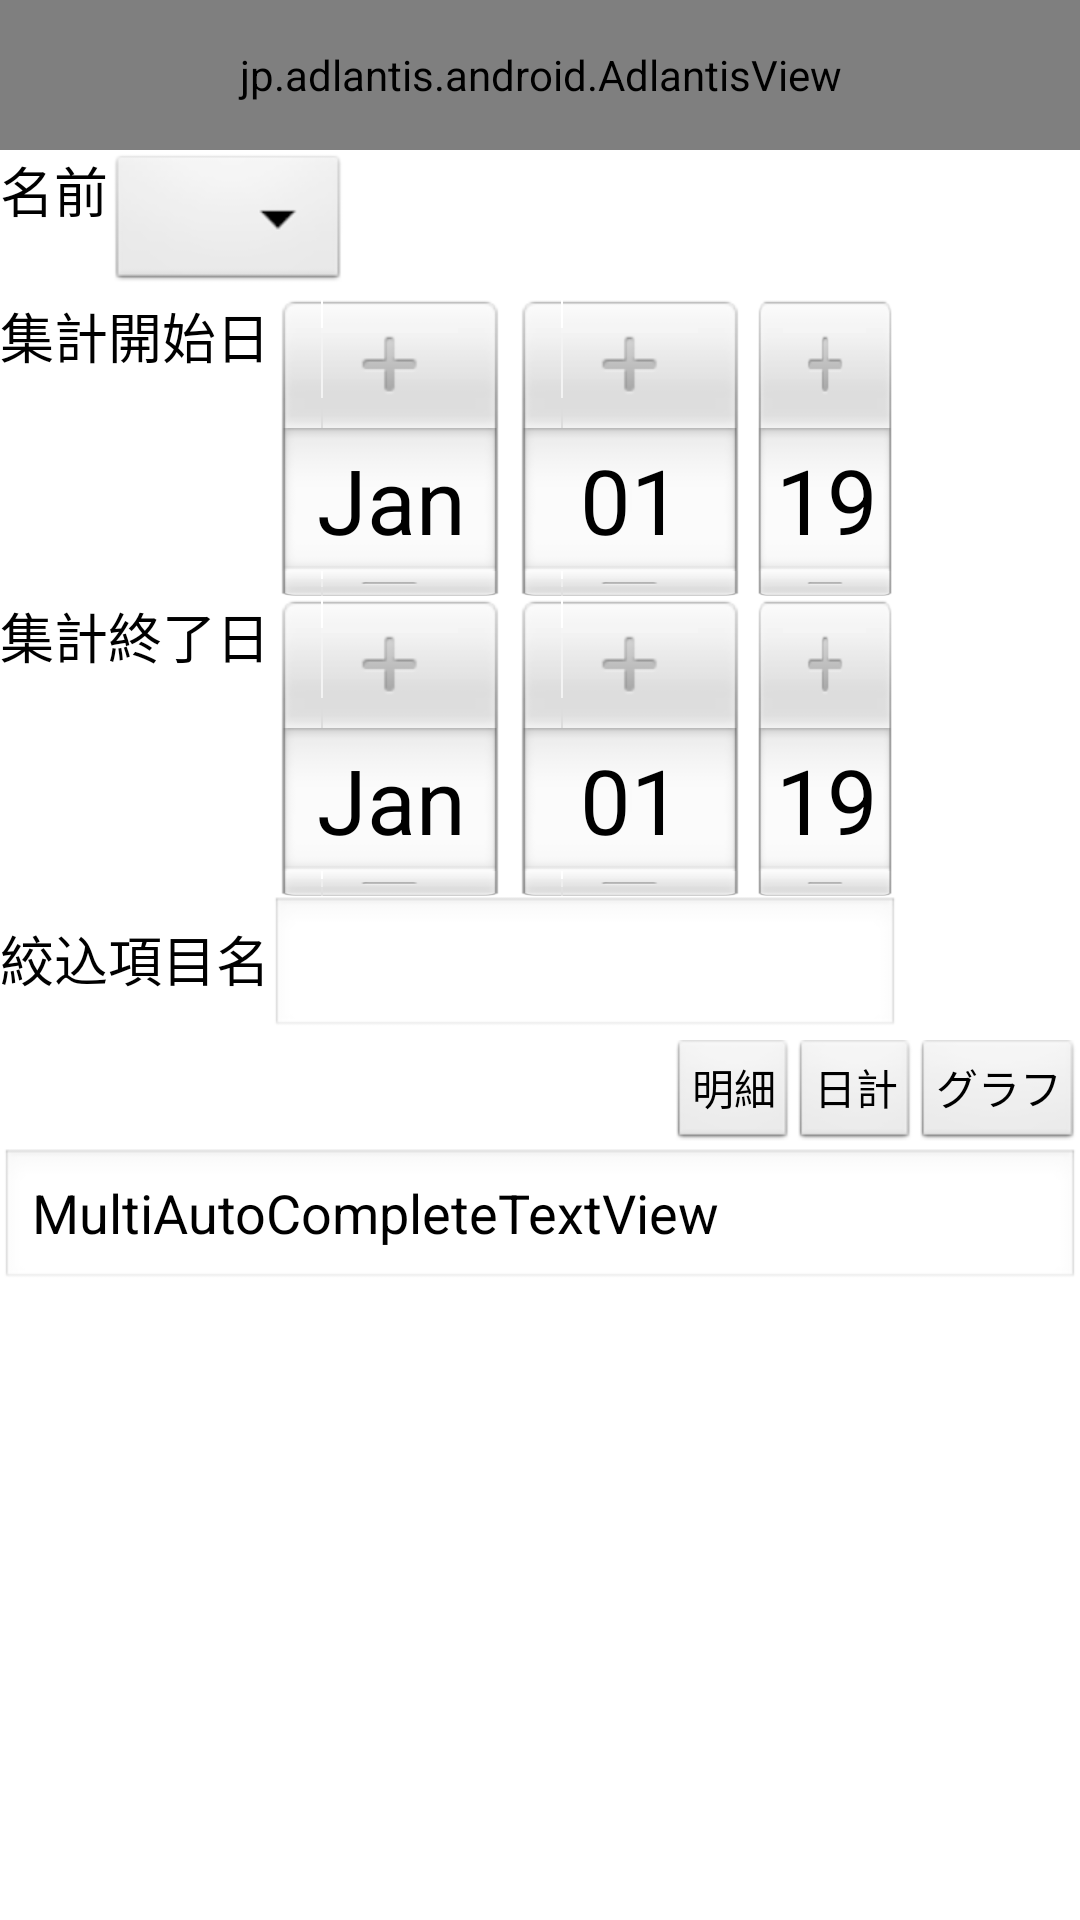

Android layout source for this screen:
<!-- AndroidManifest.xml: application theme AppTheme -->
<!-- res/layout/activity_main.xml -->
<LinearLayout xmlns:android="http://schemas.android.com/apk/res/android"
    xmlns:tools="http://schemas.android.com/tools"
    android:layout_width="match_parent"
    android:layout_height="match_parent"
    android:orientation="vertical"
    tools:context=".MainActivity" >
    
    <jp.adlantis.android.AdlantisView
    android:id="@+id/adView"
    android:layout_width="fill_parent" 
    android:layout_height="50dp"
	/>
    <LinearLayout
        android:layout_width="match_parent"
        android:layout_height="wrap_content"
        android:gravity="top" >
        
    <TextView
        android:id="@+id/TV_USER_NAME"
        android:layout_width="wrap_content"
        android:layout_height="wrap_content"
        android:text="名前"
        android:textAppearance="?android:attr/textAppearanceMedium" />
        
    
    <Spinner
        android:id="@+id/SP_USERNAME"
        android:layout_width="wrap_content"
        android:layout_height="wrap_content"
        android:layout_toRightOf="@+id/TV_USER_NAME"
        android:layout_alignParentTop="true" />


    </LinearLayout>
 
    <LinearLayout
        android:layout_width="match_parent"
        android:layout_height="wrap_content" >
    
    <TextView
        android:id="@+id/TV_START_DAY"
        android:layout_width="wrap_content"
        android:layout_height="wrap_content"
        android:layout_alignParentLeft="true"
        android:layout_gravity="clip_vertical"
        android:layout_marginTop="10dp"
        android:text="集計開始日"
        android:textAppearance="?android:attr/textAppearanceMedium" />

    <DatePicker
        android:id="@+id/DP_START_DAY"
        android:layout_width="210dp"
        android:layout_height="100dp"
        android:layout_margin="0dp"
        android:padding="0dp"
        android:calendarViewShown="false" />

    </LinearLayout>
 
 	<LinearLayout
 	    android:layout_width="match_parent"
 	    android:layout_height="wrap_content" >
    
    <TextView
        android:id="@+id/TV_END_DAY"
        android:layout_width="wrap_content"
        android:layout_height="wrap_content"
        android:layout_gravity="clip_vertical"
        android:layout_marginTop="10dp"
        android:text="集計終了日"
        android:textAppearance="?android:attr/textAppearanceMedium" />

    <DatePicker
        android:id="@+id/DP_END_DAY"
        android:layout_width="210dp"
        android:layout_height="100dp"
        android:layout_margin="0dp"
        android:padding="0dp"
        android:calendarViewShown="false" />
    
    </LinearLayout>

 	<LinearLayout
        android:layout_width="match_parent"
        android:layout_height="wrap_content"
        android:gravity="bottom" >
    
    <TextView
        android:id="@+id/TV_KOUMOKU"
        android:layout_width="wrap_content"
        android:layout_height="wrap_content"
        android:layout_marginTop="10dp"
        android:text="絞込項目名"
        android:textAppearance="?android:attr/textAppearanceMedium" />

    <EditText
        android:id="@+id/ET_KOUMOKU"
        android:layout_width="wrap_content"
        android:layout_height="wrap_content"
        android:layout_toRightOf="@+id/TV_KOUMOKU"
        android:ems="10" />
    </LinearLayout>

    <LinearLayout
        android:layout_width="match_parent"
        android:layout_height="wrap_content"
        android:gravity="right">
        
    <Button
        android:id="@+id/BTN_DETAIL"
        style="?android:attr/buttonStyleSmall"
        android:layout_width="wrap_content"
        android:layout_height="wrap_content"
        android:text="明細" />
    <Button
        android:id="@+id/BTN_DAY_SUM"
        style="?android:attr/buttonStyleSmall"
        android:layout_width="wrap_content"
        android:layout_height="wrap_content"
        android:text="日計" />
    
    <Button
        android:id="@+id/BTN_GRAPH"
        style="?android:attr/buttonStyleSmall"
        android:layout_width="wrap_content"
        android:layout_height="wrap_content"
        android:text="グラフ" />
 	</LinearLayout>
 	
    <LinearLayout
        android:layout_width="match_parent"
        android:layout_height="wrap_content"
        android:gravity="bottom" >

    <MultiAutoCompleteTextView
        android:id="@+id/multiAutoCompleteTextView1"
        android:layout_width="match_parent"
        android:layout_height="wrap_content"
        android:layout_alignParentLeft="true"
        android:layout_alignParentRight="true"
		android:editable="false"	
        android:layout_marginTop="0dp"
        android:text="MultiAutoCompleteTextView" />

	</LinearLayout>
	
</LinearLayout>
<!-- resources referenced by this layout -->
<resources>
  <style name="AppTheme" parent="AppBaseTheme">
          
      </style>
  <style name="AppBaseTheme" parent="android:Theme.Light">
          
      </style>
</resources>
